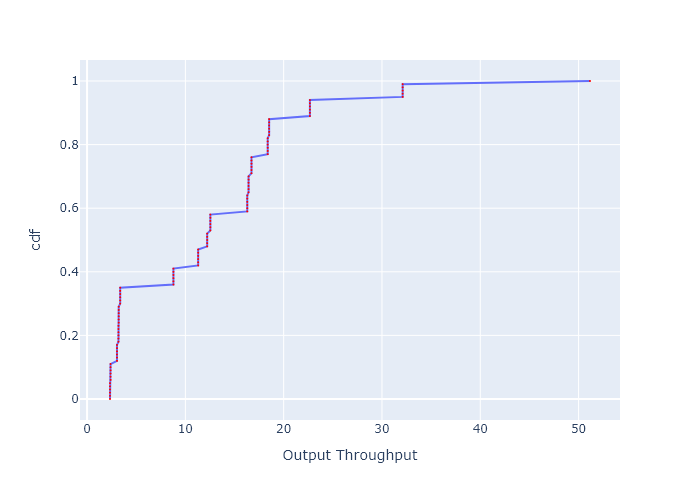

The data file committed next to this chart (first rows):
, cdf, Output Throughput
0, 0.0, 2.333
1, 0.01, 2.333
2, 0.02, 2.333
3, 0.03, 2.333
4, 0.04, 2.333
5, 0.05, 2.333
6, 0.06, 2.389
7, 0.07, 2.389
8, 0.08, 2.389
9, 0.09, 2.389
10, 0.1, 2.389
11, 0.11, 2.389
12, 0.12, 3.043
13, 0.13, 3.043
14, 0.14, 3.043
15, 0.15, 3.043
16, 0.16, 3.043
17, 0.17, 3.043
18, 0.18, 3.193
19, 0.19, 3.193
20, 0.2, 3.193
21, 0.21, 3.193
22, 0.22, 3.193
23, 0.23, 3.193
24, 0.24, 3.219
25, 0.25, 3.219
26, 0.26, 3.219
27, 0.27, 3.219
28, 0.28, 3.219
29, 0.29, 3.219
30, 0.3, 3.37
31, 0.31, 3.37
32, 0.32, 3.37
33, 0.33, 3.37
34, 0.34, 3.37
35, 0.35, 3.37
36, 0.36, 8.785
37, 0.37, 8.785
38, 0.38, 8.785
39, 0.39, 8.785
40, 0.4, 8.785
41, 0.41, 8.785
42, 0.42, 11.3
43, 0.43, 11.3
44, 0.44, 11.3
45, 0.45, 11.3
46, 0.46, 11.3
47, 0.47, 11.3
48, 0.48, 12.22
49, 0.49, 12.22
50, 0.5, 12.22
51, 0.51, 12.22
52, 0.52, 12.22
53, 0.53, 12.54
54, 0.54, 12.54
55, 0.55, 12.54
56, 0.56, 12.54
57, 0.57, 12.54
58, 0.58, 12.54
59, 0.59, 16.3
... 41 more rows
